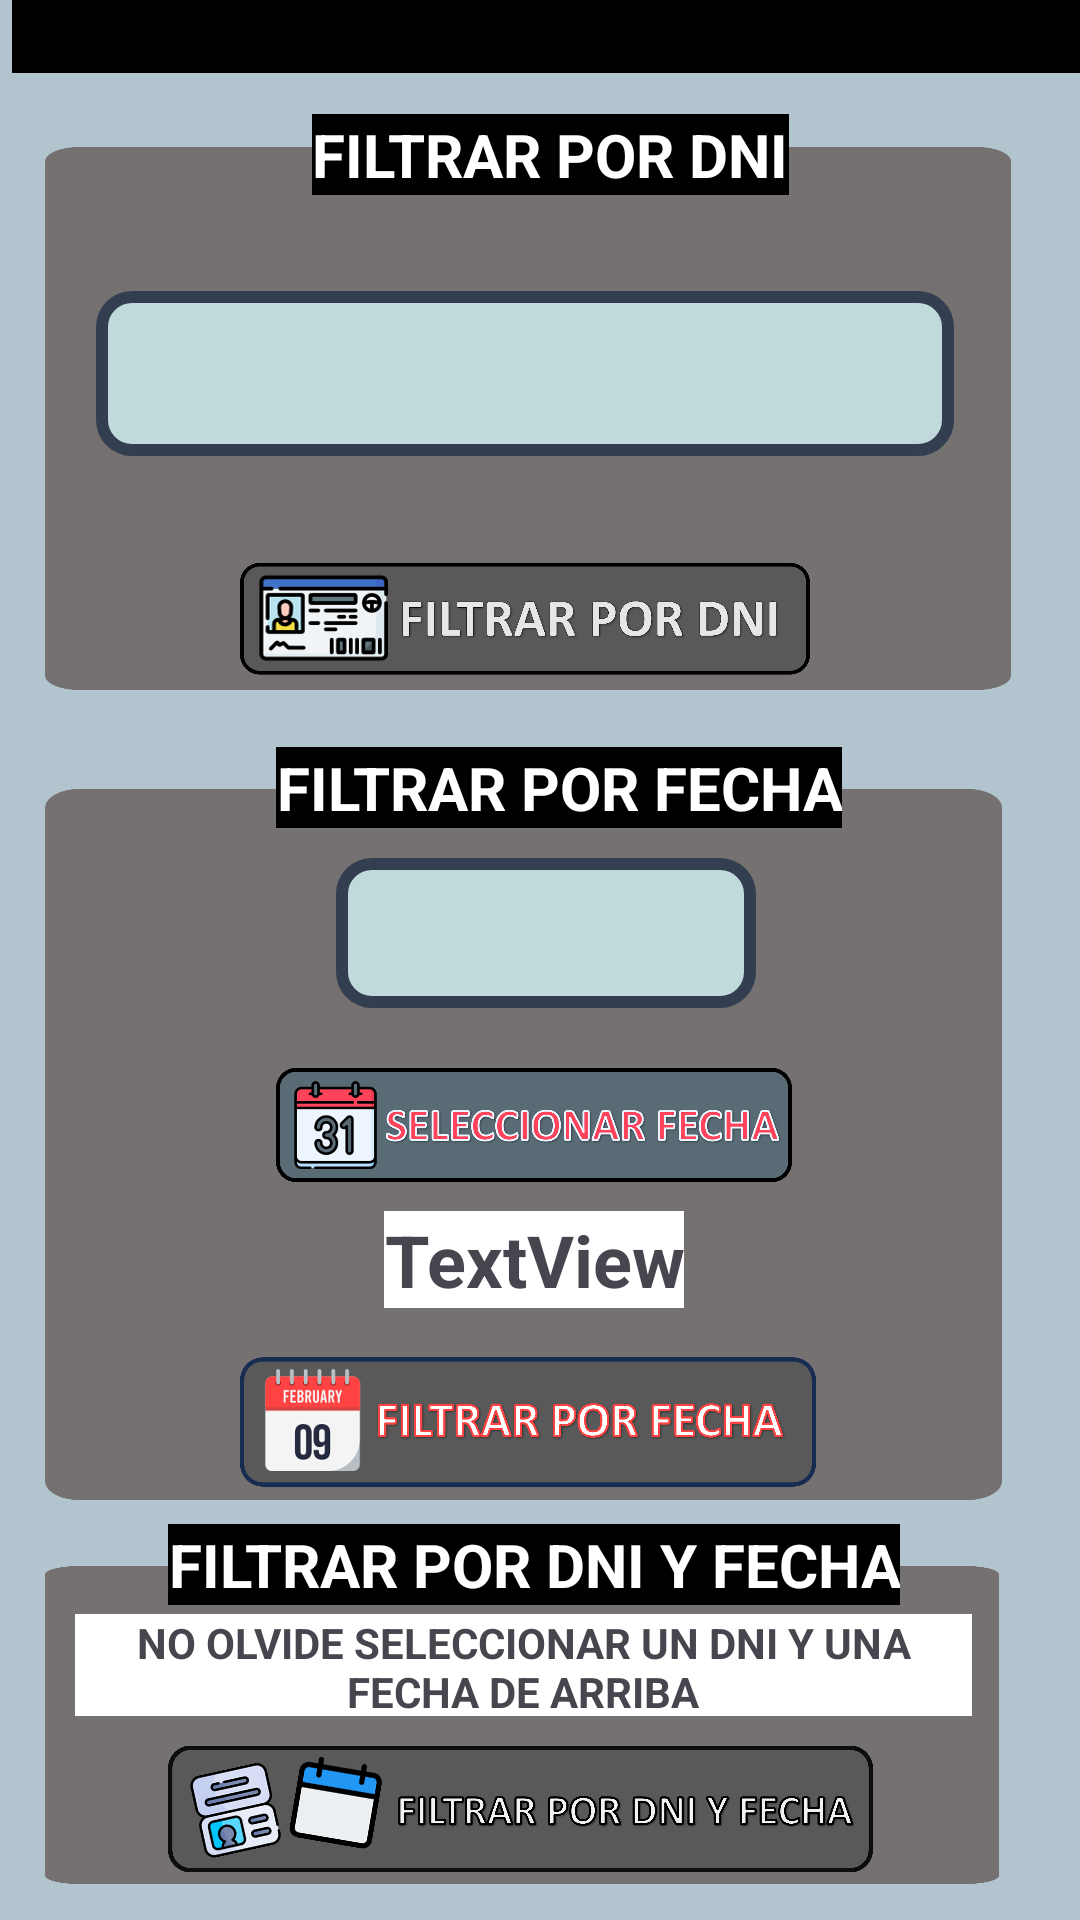

This screen was rendered from an Android layout file. Write that file and the resources it references.
<!-- AndroidManifest.xml: application theme Theme.TFG_SistemaTienda -->
<!-- res/layout/activity_logs.xml -->
<?xml version="1.0" encoding="utf-8"?>
<androidx.constraintlayout.widget.ConstraintLayout xmlns:android="http://schemas.android.com/apk/res/android"
    xmlns:app="http://schemas.android.com/apk/res-auto"
    xmlns:tools="http://schemas.android.com/tools"
    android:id="@+id/main"
    android:layout_width="match_parent"
    android:layout_height="match_parent"
    tools:context=".vistas.Logs"
    android:background="@color/gray">

    <ImageView
        android:id="@+id/imageView10"
        android:layout_width="322dp"
        android:layout_height="181dp"
        android:layout_marginStart="15dp"
        android:layout_marginBottom="410dp"
        android:background="@android:color/transparent"
        android:contentDescription="añadirProducto"
        android:scaleType="fitXY"
        app:layout_constraintBottom_toBottomOf="parent"
        app:layout_constraintStart_toStartOf="parent"
        app:srcCompat="@mipmap/cuadrado" />

    <ImageView
        android:id="@+id/imageView11"
        android:layout_width="319dp"
        android:layout_height="237dp"
        android:layout_marginStart="15dp"
        android:layout_marginBottom="140dp"
        android:background="@android:color/transparent"
        android:contentDescription="añadirProducto"
        android:scaleType="fitXY"
        app:layout_constraintBottom_toBottomOf="parent"
        app:layout_constraintStart_toStartOf="parent"
        app:srcCompat="@mipmap/cuadrado" />

    <ImageView
        android:id="@+id/imageView12"
        android:layout_width="318dp"
        android:layout_height="106dp"
        android:layout_marginStart="15dp"
        android:layout_marginBottom="12dp"
        android:background="@android:color/transparent"
        android:contentDescription="añadirProducto"
        android:scaleType="fitXY"
        app:layout_constraintBottom_toBottomOf="parent"
        app:layout_constraintStart_toStartOf="parent"
        app:srcCompat="@mipmap/cuadrado" />

    <ImageButton
        android:id="@+id/volvermenuLogs"
        android:layout_width="138dp"
        android:layout_height="90dp"
        android:layout_marginStart="968dp"
        android:layout_marginBottom="28dp"
        android:background="@android:color/transparent"
        android:contentDescription="generarExcel"
        android:scaleType="fitCenter"
        app:layout_constraintBottom_toBottomOf="parent"
        app:layout_constraintStart_toStartOf="parent"
        app:srcCompat="@mipmap/volvermenu" />

    <TextView
        android:id="@+id/textView84"
        android:layout_width="1161dp"
        android:layout_height="45dp"
        android:layout_marginStart="4dp"
        android:layout_marginBottom="616dp"
        android:text="LOGS"
        android:background="@color/black"
        android:textColor="@color/white"
        android:textAlignment="center"
        android:textSize="34sp"
        android:textStyle="bold"
        app:layout_constraintBottom_toBottomOf="parent"
        app:layout_constraintStart_toStartOf="parent" />

    <androidx.recyclerview.widget.RecyclerView
        android:id="@+id/rv_logs"
        android:layout_width="733dp"
        android:layout_height="450dp"
        android:layout_marginStart="356dp"
        android:layout_marginBottom="140dp"
        app:layout_constraintBottom_toBottomOf="parent"
        app:layout_constraintStart_toStartOf="parent" />

    <Spinner
        android:id="@+id/sp_dnis"
        android:layout_width="286dp"
        android:layout_height="55dp"
        android:layout_marginStart="32dp"
        android:layout_marginBottom="488dp"
        android:background="@drawable/border_black"
        android:textAlignment="center"
        app:layout_constraintBottom_toBottomOf="parent"
        app:layout_constraintStart_toStartOf="parent" />

    <ImageButton
        android:id="@+id/selectFecha"
        android:layout_width="172dp"
        android:layout_height="50dp"
        android:layout_marginStart="92dp"
        android:layout_marginBottom="240dp"
        android:background="@android:color/transparent"
        android:contentDescription="correo"
        android:scaleType="fitCenter"
        android:src="@mipmap/seleccionarfecha"
        app:layout_constraintBottom_toBottomOf="parent"
        app:layout_constraintStart_toStartOf="parent" />

    <TextView
        android:id="@+id/fecha_seleccionada"
        android:layout_width="wrap_content"
        android:layout_height="wrap_content"
        android:layout_marginStart="128dp"
        android:layout_marginBottom="204dp"
        android:background="@color/white"
        android:text="TextView"
        android:textAlignment="center"
        android:textSize="24sp"
        android:textStyle="bold"
        app:layout_constraintBottom_toBottomOf="parent"
        app:layout_constraintStart_toStartOf="parent" />

    <ImageButton
        android:id="@+id/filtro_log_dni"
        android:layout_width="190dp"
        android:layout_height="52dp"
        android:layout_marginStart="80dp"
        android:layout_marginBottom="408dp"
        android:background="@android:color/transparent"
        android:contentDescription="correo"
        android:scaleType="fitCenter"
        android:src="@mipmap/filtrardnii"
        app:layout_constraintBottom_toBottomOf="parent"
        app:layout_constraintStart_toStartOf="parent" />

    <ImageButton
        android:id="@+id/mostrar_todos"
        android:layout_width="312dp"
        android:layout_height="64dp"
        android:layout_marginStart="368dp"
        android:layout_marginBottom="60dp"
        android:background="@android:color/transparent"
        android:contentDescription="correo"
        android:scaleType="fitCenter"
        android:src="@mipmap/mostrartodoslogs"
        app:layout_constraintBottom_toBottomOf="parent"
        app:layout_constraintStart_toStartOf="parent" />

    <Spinner
        android:id="@+id/sp_tipofiltro"
        android:layout_width="140dp"
        android:layout_height="50dp"
        android:layout_marginStart="112dp"
        android:layout_marginBottom="304dp"
        android:background="@drawable/border_black"
        android:textAlignment="center"
        app:layout_constraintBottom_toBottomOf="parent"
        app:layout_constraintStart_toStartOf="parent" />

    <ImageButton
        android:id="@+id/filtro_log_fecha"
        android:layout_width="192dp"
        android:layout_height="48dp"
        android:layout_marginStart="80dp"
        android:layout_marginBottom="142dp"
        android:background="@android:color/transparent"
        android:contentDescription="correo"
        android:scaleType="fitCenter"
        android:src="@mipmap/filtrarfecha"
        app:layout_constraintBottom_toBottomOf="parent"
        app:layout_constraintStart_toStartOf="parent" />

    <ImageButton
        android:id="@+id/filtro_log_fechaydni"
        android:layout_width="235dp"
        android:layout_height="48dp"
        android:layout_marginStart="56dp"
        android:layout_marginBottom="13dp"
        android:background="@android:color/transparent"
        android:contentDescription="correo"
        android:scaleType="fitCenter"
        android:src="@mipmap/filtrarfechaydni"
        app:layout_constraintBottom_toBottomOf="parent"
        app:layout_constraintStart_toStartOf="parent" />

    <TextView
        android:id="@+id/textView67"
        android:layout_width="wrap_content"
        android:layout_height="wrap_content"
        android:layout_marginStart="104dp"
        android:layout_marginBottom="575dp"
        android:background="@color/black"
        android:text="FILTRAR POR DNI"
        android:textAlignment="center"
        android:textColor="@color/white"
        android:textSize="20sp"
        android:textStyle="bold"
        app:layout_constraintBottom_toBottomOf="parent"
        app:layout_constraintStart_toStartOf="parent" />

    <TextView
        android:id="@+id/textView68"
        android:layout_width="wrap_content"
        android:layout_height="wrap_content"
        android:layout_marginStart="92dp"
        android:layout_marginBottom="364dp"
        android:background="@color/black"
        android:text="FILTRAR POR FECHA"
        android:textAlignment="center"
        android:textColor="@color/white"
        android:textSize="20sp"
        android:textStyle="bold"
        app:layout_constraintBottom_toBottomOf="parent"
        app:layout_constraintStart_toStartOf="parent" />

    <TextView
        android:id="@+id/textView70"
        android:layout_width="wrap_content"
        android:layout_height="wrap_content"
        android:layout_marginStart="56dp"
        android:layout_marginBottom="105dp"
        android:background="@color/black"
        android:text="FILTRAR POR DNI Y FECHA"
        android:textAlignment="center"
        android:textColor="@color/white"
        android:textSize="20sp"
        android:textStyle="bold"
        app:layout_constraintBottom_toBottomOf="parent"
        app:layout_constraintStart_toStartOf="parent" />

    <TextView
        android:id="@+id/textView72"
        android:layout_width="299dp"
        android:layout_height="34dp"
        android:layout_marginStart="25dp"
        android:layout_marginBottom="68dp"
        android:background="@color/white"
        android:text="NO OLVIDE SELECCIONAR UN DNI Y UNA FECHA DE ARRIBA"
        android:textAlignment="center"
        android:textAllCaps="false"
        android:textStyle="bold"
        app:layout_constraintBottom_toBottomOf="parent"
        app:layout_constraintStart_toStartOf="parent" />

    <ImageButton
        android:id="@+id/vaciarLogs"
        android:layout_width="239dp"
        android:layout_height="61dp"
        android:layout_marginStart="704dp"
        android:layout_marginBottom="60dp"
        android:background="@android:color/transparent"
        android:contentDescription="correo"
        android:scaleType="fitCenter"
        app:layout_constraintBottom_toBottomOf="parent"
        app:layout_constraintStart_toStartOf="parent"
        app:srcCompat="@mipmap/vaciarlogs" />

</androidx.constraintlayout.widget.ConstraintLayout>
<!-- resources referenced by this layout -->
<resources>
  <color name="black">#FF000000</color>
  <color name="gray">#b2c4ce</color>
  <color name="white">#FFFFFFFF</color>
  <!-- drawable border_black (drawable) -->
  <shape xmlns:android="http://schemas.android.com/apk/res/android"
      android:shape="rectangle"
      >
      <stroke
          android:width="4dp"
          android:color="@color/contorno"
          />
  
      <corners android:radius="10dp" />
      <solid android:color="@color/listapro"/>
  </shape>
  <!-- mipmap cuadrado: png bitmap (mipmap-mdpi, 8621 bytes) -->
  <!-- mipmap filtrardnii: png bitmap (mipmap-mdpi, 153968 bytes) -->
  <!-- mipmap filtrarfecha: png bitmap (mipmap-mdpi, 112582 bytes) -->
  <!-- mipmap filtrarfechaydni: png bitmap (mipmap-mdpi, 332315 bytes) -->
  <!-- mipmap mostrartodoslogs: png bitmap (mipmap-mdpi, 92690 bytes) -->
  <!-- mipmap seleccionarfecha: png bitmap (mipmap-mdpi, 134404 bytes) -->
  <!-- mipmap vaciarlogs: png bitmap (mipmap-mdpi, 162985 bytes) -->
  <!-- mipmap volvermenu: png bitmap (mipmap-mdpi, 233327 bytes) -->
  <style name="Theme.TFG_SistemaTienda" parent="Base.Theme.TFG_SistemaTienda" />
  <color name="contorno">#333f50</color>
  <color name="listapro">#c0dadc</color>
  <style name="Base.Theme.TFG_SistemaTienda" parent="Theme.Material3.DayNight.NoActionBar">
          
          
      </style>
</resources>
